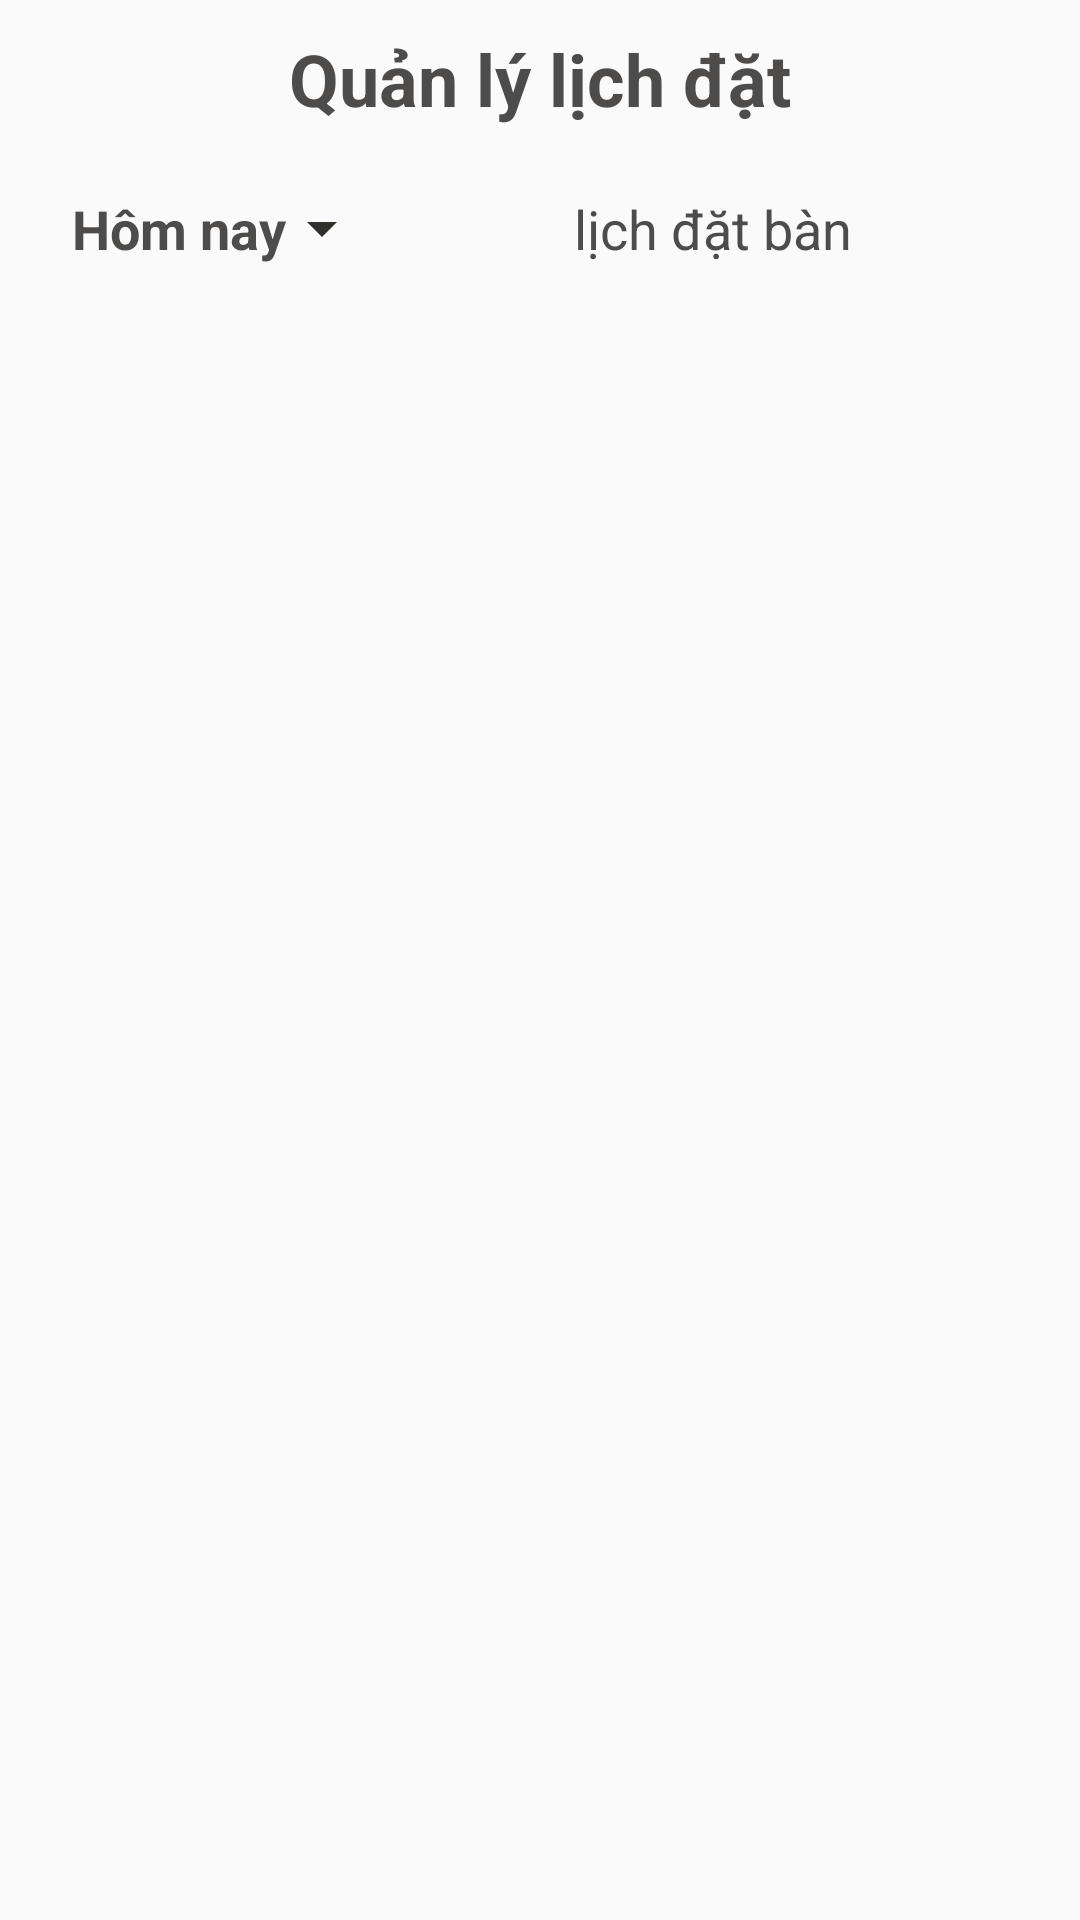

Layout XML and referenced resources for this Android screen:
<!-- AndroidManifest.xml: activity theme Theme.AppCompat.Light.NoActionBar -->
<!-- res/layout/activity_qllich_dat.xml -->
<?xml version="1.0" encoding="utf-8"?>
<LinearLayout xmlns:android="http://schemas.android.com/apk/res/android"
    xmlns:app="http://schemas.android.com/apk/res-auto"
    xmlns:tools="http://schemas.android.com/tools"
    android:layout_width="match_parent"
    android:layout_height="match_parent"
    tools:context=".activity.QLLichDatActivity"
    android:orientation="vertical">
    <androidx.constraintlayout.widget.ConstraintLayout
        android:layout_width="match_parent"
        android:layout_height="wrap_content">
        <androidx.constraintlayout.widget.ConstraintLayout
            android:layout_width="match_parent"
            android:layout_height="wrap_content"
            android:orientation="vertical"
            android:id="@+id/lnl_toolbar"
            tools:ignore="MissingConstraints"
            android:background="@drawable/bg_title">
            <androidx.appcompat.widget.Toolbar
                android:id="@+id/toolbar"
                android:layout_width="match_parent"
                android:layout_height="56dp"
                android:background="@null"
                android:popupTheme="@style/ThemeOverlay.AppCompat.Light"
                android:theme="@style/ThemeOverlay.AppCompat.Dark.ActionBar">
            </androidx.appcompat.widget.Toolbar>

            <TextView
                android:id="@+id/toolbar_title"
                android:layout_width="wrap_content"
                android:layout_height="56dp"
                android:layout_gravity="center"
                android:text="Quản lý lịch đặt"
                android:textColor="@color/textcolor_primary"
                android:textSize="24dp"
                android:textStyle="bold"
                app:layout_constraintEnd_toEndOf="parent"
                app:layout_constraintStart_toStartOf="parent"
                app:layout_constraintTop_toTopOf="parent"
                android:paddingTop="10dp" />
        </androidx.constraintlayout.widget.ConstraintLayout>


        <TextView
            android:id="@+id/date"
            android:layout_marginTop="8dp"
            android:layout_width="wrap_content"
            android:layout_height="wrap_content"
            android:layout_marginLeft="24dp"
            android:drawableRight="@drawable/baseline_arrow_drop_down_24"
            android:text="Hôm nay"
            android:textColor="@color/textcolor_primary"
            android:textSize="18dp"
            android:textStyle="bold"
            app:layout_constraintStart_toStartOf="parent"
            app:layout_constraintTop_toBottomOf="@+id/lnl_toolbar" />
        <TextView
            android:id="@+id/soluong"
            android:layout_width="wrap_content"
            android:layout_height="wrap_content"
            android:layout_marginLeft="64dp"
            android:textColor="@color/textcolor_primary"
            android:textSize="22dp"
            android:textStyle="bold"
            app:layout_constraintBaseline_toBaselineOf="@+id/date"
            app:layout_constraintStart_toEndOf="@+id/date" />
        <TextView
            android:layout_marginLeft="8dp"
            android:layout_width="wrap_content"
            android:layout_height="wrap_content"
            android:text="lịch đặt bàn"
            android:textColor="@color/textcolor_primary"
            android:textSize="18dp"
            app:layout_constraintBaseline_toBaselineOf="@+id/date"
            app:layout_constraintStart_toEndOf="@+id/soluong" />

    </androidx.constraintlayout.widget.ConstraintLayout>
    <ScrollView

        android:layout_width="match_parent"
        android:layout_height="match_parent">
        <LinearLayout
            android:layout_width="match_parent"
            android:layout_height="wrap_content"
            app:layout_constraintTop_toBottomOf="@+id/date"
            app:layout_constraintLeft_toLeftOf="parent"
            android:orientation="vertical"
            android:paddingHorizontal="24dp"
            android:layout_marginTop="8dp"
            android:id="@+id/lich">

        </LinearLayout>
    </ScrollView>

</LinearLayout>
<!-- resources referenced by this layout -->
<resources>
  <color name="textcolor_primary">#4d4c4a</color>
  <!-- drawable baseline_arrow_drop_down_24 (drawable) -->
  <vector android:height="24dp" android:tint="#2F2E2A"
      android:viewportHeight="24" android:viewportWidth="24"
      android:width="24dp" xmlns:android="http://schemas.android.com/apk/res/android">
      <path android:fillColor="@android:color/white" android:pathData="M7,10l5,5 5,-5z"/>
  </vector>
</resources>
